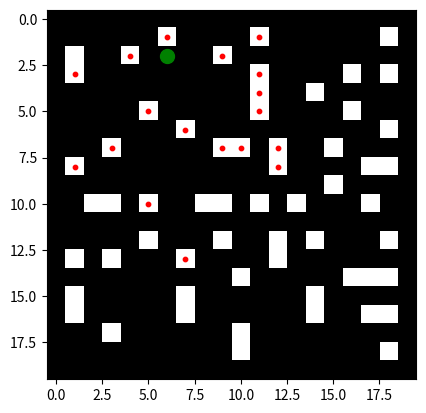

Write the Python code that produced this figure.
import numpy as np
import random
import matplotlib.pyplot as plt
from math import sin, cos, radians

# Méretek
SIZE = 20

# Négyzetrács inicializálása
grid = np.zeros((SIZE, SIZE))

# Véletlenszerű falak generálása, ahol a falak csak éllel csatlakozhatnak
def generate_walls(grid, wall_count=60):
    def is_valid_wall_position(x, y):
        # Ellenőrizzük, hogy a négyzet sarkai nem érintkeznek-e más falakkal
        if grid[x][y] == 1:
            return False  # Ha már fal van itt, akkor nem rakunk új falat
        # Ellenőrizzük a diagonális szomszédokat (sarkok)
        diagonals = [(x-1, y-1), (x-1, y+1), (x+1, y-1), (x+1, y+1)]
        for dx, dy in diagonals:
            if 0 <= dx < SIZE and 0 <= dy < SIZE and grid[dx][dy] == 1:
                return False
        return True

    for _ in range(wall_count):
        while True:
            x, y = random.randint(1, SIZE-2), random.randint(1, SIZE-2)
            if is_valid_wall_position(x, y):
                grid[x][y] = 1  # 1-es érték a fal
                break
    return grid

# Bresenham vonal algoritmus
def bresenham(x1, y1, x2, y2):
    points = []
    dx = abs(x2 - x1)
    dy = abs(y2 - y1)
    sx = 1 if x1 < x2 else -1
    sy = 1 if y1 < y2 else -1
    err = dx - dy
    while True:
        points.append((x1, y1))
        if x1 == x2 and y1 == y2:
            break
        e2 = 2 * err
        if e2 > -dy:
            err -= dy
            x1 += sx
        if e2 < dx:
            err += dx
            y1 += sy
    return points

# Robot inicializálása egy random pozícióban (nem fal és nem a szélén)
def place_robot(grid):
    while True:
        x, y = random.randint(1, SIZE-2), random.randint(1, SIZE-2)
        if grid[x][y] == 0:  # Csak olyan helyre teheti a robotot, ahol nincs fal
            return x, y

# Szimuláció beállítása
grid = generate_walls(grid)
robot_x, robot_y = place_robot(grid)

# Térképezés
def map_environment(grid, robot_x, robot_y):
    detection_map = np.zeros_like(grid)
    for angle in range(0, 360, 5):  # 5 fokonként mérünk
        rad_angle = radians(angle)
        end_x = int(robot_x + SIZE * cos(rad_angle))
        end_y = int(robot_y + SIZE * sin(rad_angle))
        line_points = bresenham(robot_x, robot_y, end_x, end_y)
        found_wall = False  # Nyomon követjük, hogy találkoztunk-e már falnak
        for x, y in line_points:
            if 0 <= x < SIZE and 0 <= y < SIZE:
                if grid[x][y] == 1:  # Falat találtunk
                    detection_map[x][y] = 1
                    found_wall = True  # Jelöljük, hogy falat találtunk
                    break  # Azonnal megállunk a fal első érzékelése után
                if found_wall:  # Ha már falat találtunk, további részek nem számítanak
                    break
            else:
                break  # Ha kilépünk a térképből, megállunk
    return detection_map

# Környezet feltérképezése
detection_map = map_environment(grid, robot_x, robot_y)

# Rajzolás
def plot_grid(grid, robot_x, robot_y, detection_map):
    plt.imshow(grid, cmap='gray')
    plt.scatter(robot_y, robot_x, color='green', s=100)  # Robot jelölése
    for x in range(SIZE):
        for y in range(SIZE):
            if detection_map[x, y] == 1:
                plt.scatter(y, x, color='red', s=10)  # Falérzékelések jelölése
    plt.show()

# Eredmény megjelenítése
plot_grid(grid, robot_x, robot_y, detection_map)
